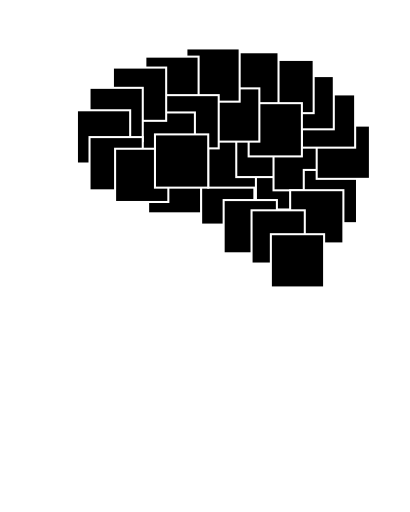
t = 0.00 s
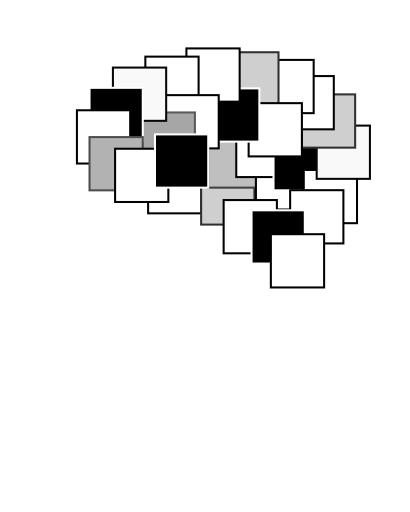
t = 0.93 s
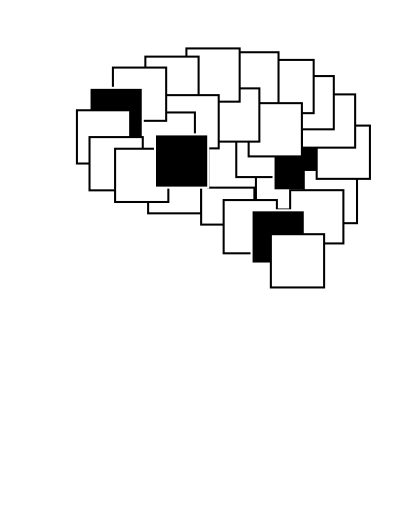
t = 1.85 s
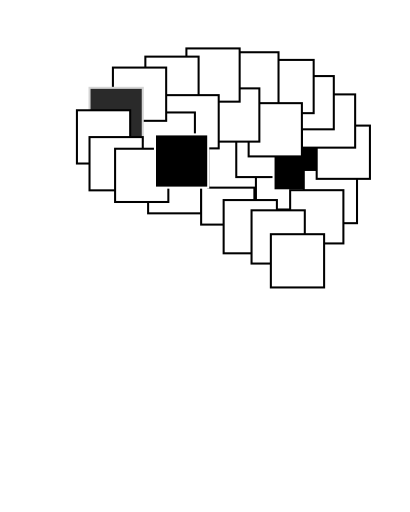
t = 2.78 s
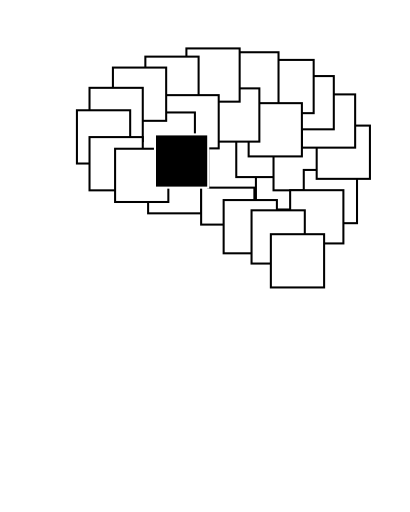
t = 3.71 s
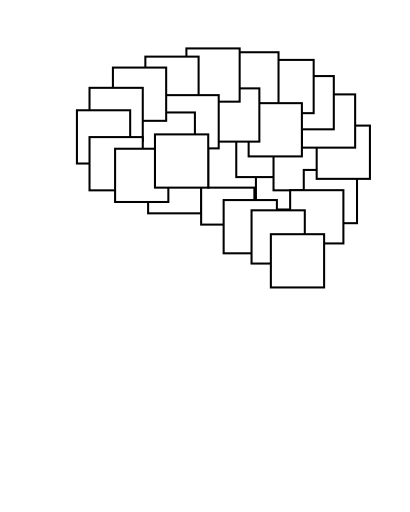
t = 3.90 s

The animated SVG that drew these frames (rendered in a browser with its animation timeline set to each time). Animation: 28 CSS @keyframes rules; one cycle of 3.90 s.

<?xml version="1.0" encoding="UTF-8" standalone="no"?>
<svg id="logo_NBB_profile_animated_hover" width="100mm" height="125mm" viewBox="0 0 100 125" version="1.1" xmlns="http://www.w3.org/2000/svg" xmlns:svg="http://www.w3.org/2000/svg">
	<path class="profile" id="head" d="M 36.766274,124.56293 C 36.43594,122.21923 35.11219,102.19327 33.858365,100.59719 30.967333,98.039539 26.56689,98.31006 23.080291,99.23721 20.097634,99.082276 16.885914,99.642988 14.238413,97.877226 10.985701,94.274373 11.371495,89.316454 12.058688,84.783991 L 11.453474,83.424006 9.7584006,82.92969 C 8.9096572,81.766448 8.8734894,79.949036 9.2737493,78.606266 L 9.8789605,78.111949 8.6685371,77.617633 7.5786737,76.506036 C 7.95241,74.270546 9.1797114,71.811261 9.6378407,69.588067 6.9951628,68.481388 2.3994114,68.695347 1.1600537,65.75896 0.51626267,63.425099 12.574685,47.188897 13.150962,45.253439 9.6981207,21.388535 22.583584,4.1120555 46.213365,1.7757344 63.856132,0.65184101 84.621403,4.6358832 94.538679,21.169658 c 6.604281,12.325939 5.299826,27.300526 -0.605212,39.653516 -3.214133,6.049842 -8.007602,12.175921 -10.416393,18.65368 -3.460075,14.708985 3.373272,29.813916 6.662151,43.976936" style="fill-opacity:0;stroke:#FFFFFF;stroke-width:0.5"/>
<g id="Atoms">
	<rect class="box" id="box_Atoms" transform="scale(1,1) translate(0, 0)" x="36.111000" y="39.084000" width="13.0" height="13.0" style="fill:#FFFFFF;fill-opacity:1;stroke:#000000;stroke-width:0.5;stroke-linecap:round;stroke-linejoin:miter;stroke-miterlimit:4;stroke-opacity:1"/>
</g>
<g id="Electrons">
	<rect class="box" id="box_Electrons" transform="scale(1,1) translate(0, 0)" x="49.056000" y="41.834000" width="13.0" height="13.0" style="fill:#FFFFFF;fill-opacity:1;stroke:#000000;stroke-width:0.5;stroke-linecap:round;stroke-linejoin:miter;stroke-miterlimit:4;stroke-opacity:1"/>
</g>
<g id="Magnets">
	<rect class="box" id="box_Magnets" transform="scale(1,1) translate(0, 0)" x="50.787000" y="32.810000" width="13.0" height="13.0" style="fill:#FFFFFF;fill-opacity:1;stroke:#000000;stroke-width:0.5;stroke-linecap:round;stroke-linejoin:miter;stroke-miterlimit:4;stroke-opacity:1"/>
</g>
<g id="Light">
	<rect class="box" id="box_Light" transform="scale(1,1) translate(0, 0)" x="62.432000" y="38.147000" width="13.0" height="13.0" style="fill:#FFFFFF;fill-opacity:1;stroke:#000000;stroke-width:0.5;stroke-linecap:round;stroke-linejoin:miter;stroke-miterlimit:4;stroke-opacity:1"/>
</g>
<g id="Sensors">
	<rect class="box" id="box_Sensors" transform="scale(1,1) translate(0, 0)" x="57.633000" y="30.232000" width="13.0" height="13.0" style="fill:#FFFFFF;fill-opacity:1;stroke:#000000;stroke-width:0.5;stroke-linecap:round;stroke-linejoin:miter;stroke-miterlimit:4;stroke-opacity:1"/>
</g>
<g id="Motors">
	<rect class="box" id="box_Motors" transform="scale(1,1) translate(0, 0)" x="66.730000" y="33.465000" width="13.0" height="13.0" style="fill:#000000;fill-opacity:1;stroke:#000000;stroke-width:0.5;stroke-linecap:round;stroke-linejoin:miter;stroke-miterlimit:4;stroke-opacity:1"/>
</g>
<g id="Transistors">
	<rect class="box" id="box_Transistors" transform="scale(1,1) translate(0, 0)" x="74.113000" y="41.489000" width="13.0" height="13.0" style="fill:#FFFFFF;fill-opacity:1;stroke:#000000;stroke-width:0.5;stroke-linecap:round;stroke-linejoin:miter;stroke-miterlimit:4;stroke-opacity:1"/>
</g>
<g id="Amplifiers">
	<rect class="box" id="box_Amplifiers" transform="scale(1,1) translate(0, 0)" x="77.266000" y="30.664000" width="13.0" height="13.0" style="fill:#FFFFFF;fill-opacity:1;stroke:#000000;stroke-width:0.5;stroke-linecap:round;stroke-linejoin:miter;stroke-miterlimit:4;stroke-opacity:1"/>
</g>
<g id="Circuits">
	<rect class="box" id="box_Circuits" transform="scale(1,1) translate(0, 0)" x="73.657000" y="23.046000" width="13.0" height="13.0" style="fill:#FFFFFF;fill-opacity:1;stroke:#000000;stroke-width:0.5;stroke-linecap:round;stroke-linejoin:miter;stroke-miterlimit:4;stroke-opacity:1"/>
</g>
<g id="Power">
	<rect class="box" id="box_Power" transform="scale(1,1) translate(0, 0)" x="68.446000" y="18.572000" width="13.0" height="13.0" style="fill:#FFFFFF;fill-opacity:1;stroke:#000000;stroke-width:0.5;stroke-linecap:round;stroke-linejoin:miter;stroke-miterlimit:4;stroke-opacity:1"/>
</g>
<g id="Data">
	<rect class="box" id="box_Data" transform="scale(1,1) translate(0, 0)" x="63.531000" y="14.627000" width="13.0" height="13.0" style="fill:#FFFFFF;fill-opacity:1;stroke:#000000;stroke-width:0.5;stroke-linecap:round;stroke-linejoin:miter;stroke-miterlimit:4;stroke-opacity:1"/>
</g>
<g id="Logic">
	<rect class="box" id="box_Logic" transform="scale(1,1) translate(0, 0)" x="54.949000" y="12.757000" width="13.0" height="13.0" style="fill:#FFFFFF;fill-opacity:1;stroke:#000000;stroke-width:0.5;stroke-linecap:round;stroke-linejoin:miter;stroke-miterlimit:4;stroke-opacity:1"/>
</g>
<g id="Memory">
	<rect class="box" id="box_Memory" transform="scale(1,1) translate(0, 0)" x="60.655000" y="25.185000" width="13.0" height="13.0" style="fill:#FFFFFF;fill-opacity:1;stroke:#000000;stroke-width:0.5;stroke-linecap:round;stroke-linejoin:miter;stroke-miterlimit:4;stroke-opacity:1"/>
</g>
<g id="FPGAs">
	<rect class="box" id="box_FPGAs" transform="scale(1,1) translate(0, 0)" x="50.271000" y="21.576000" width="13.0" height="13.0" style="fill:#000000;fill-opacity:1;stroke:#000000;stroke-width:0.5;stroke-linecap:round;stroke-linejoin:miter;stroke-miterlimit:4;stroke-opacity:1"/>
</g>
<g id="Computers">
	<rect class="box" id="box_Computers" transform="scale(1,1) translate(0, 0)" x="45.460000" y="11.821000" width="13.0" height="13.0" style="fill:#FFFFFF;fill-opacity:1;stroke:#000000;stroke-width:0.5;stroke-linecap:round;stroke-linejoin:miter;stroke-miterlimit:4;stroke-opacity:1"/>
</g>
<g id="Control">
	<rect class="box" id="box_Control" transform="scale(1,1) translate(0, 0)" x="35.438000" y="13.826000" width="13.0" height="13.0" style="fill:#FFFFFF;fill-opacity:1;stroke:#000000;stroke-width:0.5;stroke-linecap:round;stroke-linejoin:miter;stroke-miterlimit:4;stroke-opacity:1"/>
</g>
<g id="Robotics">
	<rect class="box" id="box_Robotics" transform="scale(1,1) translate(0, 0)" x="40.347000" y="23.227000" width="13.0" height="13.0" style="fill:#FFFFFF;fill-opacity:1;stroke:#000000;stroke-width:0.5;stroke-linecap:round;stroke-linejoin:miter;stroke-miterlimit:4;stroke-opacity:1"/>
</g>
<g id="Systems">
	<rect class="box" id="box_Systems" transform="scale(1,1) translate(0, 0)" x="34.536000" y="27.456000" width="13.0" height="13.0" style="fill:#FFFFFF;fill-opacity:1;stroke:#000000;stroke-width:0.5;stroke-linecap:round;stroke-linejoin:miter;stroke-miterlimit:4;stroke-opacity:1"/>
</g>
<g id="Linux">
	<rect class="box" id="box_Linux" transform="scale(1,1) translate(0, 0)" x="27.519000" y="16.498000" width="13.0" height="13.0" style="fill:#FFFFFF;fill-opacity:1;stroke:#000000;stroke-width:0.5;stroke-linecap:round;stroke-linejoin:miter;stroke-miterlimit:4;stroke-opacity:1"/>
</g>
<g id="Python">
	<rect class="box" id="box_Python" transform="scale(1,1) translate(0, 0)" x="21.807000" y="21.443000" width="13.0" height="13.0" style="fill:#000000;fill-opacity:1;stroke:#000000;stroke-width:0.5;stroke-linecap:round;stroke-linejoin:miter;stroke-miterlimit:4;stroke-opacity:1"/>
</g>
<g id="Networks">
	<rect class="box" id="box_Networks" transform="scale(1,1) translate(0, 0)" x="18.733000" y="26.922000" width="13.0" height="13.0" style="fill:#FFFFFF;fill-opacity:1;stroke:#000000;stroke-width:0.5;stroke-linecap:round;stroke-linejoin:miter;stroke-miterlimit:4;stroke-opacity:1"/>
</g>
<g id="Websites">
	<rect class="box" id="box_Websites" transform="scale(1,1) translate(0, 0)" x="21.807000" y="33.470000" width="13.0" height="13.0" style="fill:#FFFFFF;fill-opacity:1;stroke:#000000;stroke-width:0.5;stroke-linecap:round;stroke-linejoin:miter;stroke-miterlimit:4;stroke-opacity:1"/>
</g>
<g id="Servers">
	<rect class="box" id="box_Servers" transform="scale(1,1) translate(0, 0)" x="54.552000" y="48.843000" width="13.0" height="13.0" style="fill:#FFFFFF;fill-opacity:1;stroke:#000000;stroke-width:0.5;stroke-linecap:round;stroke-linejoin:miter;stroke-miterlimit:4;stroke-opacity:1"/>
</g>
<g id="Security">
	<rect class="box" id="box_Security" transform="scale(1,1) translate(0, 0)" x="70.787000" y="46.432000" width="13.0" height="13.0" style="fill:#FFFFFF;fill-opacity:1;stroke:#000000;stroke-width:0.5;stroke-linecap:round;stroke-linejoin:miter;stroke-miterlimit:4;stroke-opacity:1"/>
</g>
<g id="Audio">
	<rect class="box" id="box_Audio" transform="scale(1,1) translate(0, 0)" x="61.365000" y="51.345000" width="13.0" height="13.0" style="fill:#000000;fill-opacity:1;stroke:#000000;stroke-width:0.5;stroke-linecap:round;stroke-linejoin:miter;stroke-miterlimit:4;stroke-opacity:1"/>
</g>
<g id="Vision">
	<rect class="box" id="box_Vision" transform="scale(1,1) translate(0, 0)" x="66.080000" y="57.178000" width="13.0" height="13.0" style="fill:#FFFFFF;fill-opacity:1;stroke:#000000;stroke-width:0.5;stroke-linecap:round;stroke-linejoin:miter;stroke-miterlimit:4;stroke-opacity:1"/>
</g>
<g id="Learning">
	<rect class="box" id="box_Learning" transform="scale(1,1) translate(0, 0)" x="28.050000" y="36.314000" width="13.0" height="13.0" style="fill:#FFFFFF;fill-opacity:1;stroke:#000000;stroke-width:0.5;stroke-linecap:round;stroke-linejoin:miter;stroke-miterlimit:4;stroke-opacity:1"/>
</g>
<g id="Intelligence">
	<rect class="box" id="box_Intelligence" transform="scale(1,1) translate(0, 0)" x="37.787000" y="32.810000" width="13.0" height="13.0" style="fill:#000000;fill-opacity:1;stroke:#000000;stroke-width:0.5;stroke-linecap:round;stroke-linejoin:miter;stroke-miterlimit:4;stroke-opacity:1"/>
</g>
<style>
	#box_Atoms			 {animation: animate_Atoms 0.60s linear; animation-fill-mode: forwards; animation-delay: 0.00s}
	#box_Electrons		 {animation: animate_Electrons 1.20s linear; animation-fill-mode: forwards; animation-delay: 0.00s}
	#box_Magnets		 {animation: animate_Magnets 1.30s linear; animation-fill-mode: forwards; animation-delay: 0.00s}
	#box_Light			 {animation: animate_Light 0.60s linear; animation-fill-mode: forwards; animation-delay: 0.00s}
	#box_Sensors		 {animation: animate_Sensors 0.90s linear; animation-fill-mode: forwards; animation-delay: 0.00s}
	#box_Motors			 {animation: animate_Motors 3.10s linear; animation-fill-mode: forwards; animation-delay: 0.00s}
	#box_Transistors	 {animation: animate_Transistors 0.30s linear; animation-fill-mode: forwards; animation-delay: 0.00s}
	#box_Amplifiers		 {animation: animate_Amplifiers 1.00s linear; animation-fill-mode: forwards; animation-delay: 0.00s}
	#box_Circuits		 {animation: animate_Circuits 1.20s linear; animation-fill-mode: forwards; animation-delay: 0.00s}
	#box_Power			 {animation: animate_Power 0.60s linear; animation-fill-mode: forwards; animation-delay: 0.00s}
	#box_Data			 {animation: animate_Data 0.70s linear; animation-fill-mode: forwards; animation-delay: 0.00s}
	#box_Logic			 {animation: animate_Logic 1.20s linear; animation-fill-mode: forwards; animation-delay: 0.00s}
	#box_Memory			 {animation: animate_Memory 0.70s linear; animation-fill-mode: forwards; animation-delay: 0.00s}
	#box_FPGAs			 {animation: animate_FPGAs 1.00s linear; animation-fill-mode: forwards; animation-delay: 0.00s}
	#box_Computers		 {animation: animate_Computers 0.70s linear; animation-fill-mode: forwards; animation-delay: 0.00s}
	#box_Control		 {animation: animate_Control 0.40s linear; animation-fill-mode: forwards; animation-delay: 0.00s}
	#box_Robotics		 {animation: animate_Robotics 0.70s linear; animation-fill-mode: forwards; animation-delay: 0.00s}
	#box_Systems		 {animation: animate_Systems 1.50s linear; animation-fill-mode: forwards; animation-delay: 0.00s}
	#box_Linux			 {animation: animate_Linux 1.00s linear; animation-fill-mode: forwards; animation-delay: 0.00s}
	#box_Python			 {animation: animate_Python 2.90s linear; animation-fill-mode: forwards; animation-delay: 0.00s}
	#box_Networks		 {animation: animate_Networks 0.60s linear; animation-fill-mode: forwards; animation-delay: 0.00s}
	#box_Websites		 {animation: animate_Websites 1.40s linear; animation-fill-mode: forwards; animation-delay: 0.00s}
	#box_Servers		 {animation: animate_Servers 0.40s linear; animation-fill-mode: forwards; animation-delay: 0.00s}
	#box_Security		 {animation: animate_Security 0.90s linear; animation-fill-mode: forwards; animation-delay: 0.00s}
	#box_Audio			 {animation: animate_Audio 2.40s linear; animation-fill-mode: forwards; animation-delay: 0.00s}
	#box_Vision			 {animation: animate_Vision 0.60s linear; animation-fill-mode: forwards; animation-delay: 0.00s}
	#box_Learning		 {animation: animate_Learning 0.30s linear; animation-fill-mode: forwards; animation-delay: 0.00s}
	#box_Intelligence	 {animation: animate_Intelligence 3.90s linear; animation-fill-mode: forwards; animation-delay: 0.00s}

	@keyframes animate_Atoms {
		0%     {fill:#000000;stroke:#FFFFFF;}
		95%    {fill:#FFFFFF;stroke:#000000;}
		100%   {fill:#FFFFFF;stroke:#000000;}
	}

	@keyframes animate_Electrons {
		0%     {fill:#000000;stroke:#FFFFFF;}
		95%    {fill:#FFFFFF;stroke:#000000;}
		100%   {fill:#FFFFFF;stroke:#000000;}
	}

	@keyframes animate_Magnets {
		0%     {fill:#000000;stroke:#FFFFFF;}
		95%    {fill:#FFFFFF;stroke:#000000;}
		100%   {fill:#FFFFFF;stroke:#000000;}
	}

	@keyframes animate_Light {
		0%     {fill:#000000;stroke:#FFFFFF;}
		95%    {fill:#FFFFFF;stroke:#000000;}
		100%   {fill:#FFFFFF;stroke:#000000;}
	}

	@keyframes animate_Sensors {
		0%     {fill:#000000;stroke:#FFFFFF;}
		95%    {fill:#FFFFFF;stroke:#000000;}
		100%   {fill:#FFFFFF;stroke:#000000;}
	}

	@keyframes animate_Motors {
		0%     {fill:#000000;stroke:#FFFFFF;}
		95%    {fill:#000000;stroke:#FFFFFF;}
		100%   {fill:#FFFFFF;stroke:#000000;}
	}

	@keyframes animate_Transistors {
		0%     {fill:#000000;stroke:#FFFFFF;}
		95%    {fill:#FFFFFF;stroke:#000000;}
		100%   {fill:#FFFFFF;stroke:#000000;}
	}

	@keyframes animate_Amplifiers {
		0%     {fill:#000000;stroke:#FFFFFF;}
		95%    {fill:#FFFFFF;stroke:#000000;}
		100%   {fill:#FFFFFF;stroke:#000000;}
	}

	@keyframes animate_Circuits {
		0%     {fill:#000000;stroke:#FFFFFF;}
		95%    {fill:#FFFFFF;stroke:#000000;}
		100%   {fill:#FFFFFF;stroke:#000000;}
	}

	@keyframes animate_Power {
		0%     {fill:#000000;stroke:#FFFFFF;}
		95%    {fill:#FFFFFF;stroke:#000000;}
		100%   {fill:#FFFFFF;stroke:#000000;}
	}

	@keyframes animate_Data {
		0%     {fill:#000000;stroke:#FFFFFF;}
		95%    {fill:#FFFFFF;stroke:#000000;}
		100%   {fill:#FFFFFF;stroke:#000000;}
	}

	@keyframes animate_Logic {
		0%     {fill:#000000;stroke:#FFFFFF;}
		95%    {fill:#FFFFFF;stroke:#000000;}
		100%   {fill:#FFFFFF;stroke:#000000;}
	}

	@keyframes animate_Memory {
		0%     {fill:#000000;stroke:#FFFFFF;}
		95%    {fill:#FFFFFF;stroke:#000000;}
		100%   {fill:#FFFFFF;stroke:#000000;}
	}

	@keyframes animate_FPGAs {
		0%     {fill:#000000;stroke:#FFFFFF;}
		95%    {fill:#000000;stroke:#FFFFFF;}
		100%   {fill:#FFFFFF;stroke:#000000;}
	}

	@keyframes animate_Computers {
		0%     {fill:#000000;stroke:#FFFFFF;}
		95%    {fill:#FFFFFF;stroke:#000000;}
		100%   {fill:#FFFFFF;stroke:#000000;}
	}

	@keyframes animate_Control {
		0%     {fill:#000000;stroke:#FFFFFF;}
		95%    {fill:#FFFFFF;stroke:#000000;}
		100%   {fill:#FFFFFF;stroke:#000000;}
	}

	@keyframes animate_Robotics {
		0%     {fill:#000000;stroke:#FFFFFF;}
		95%    {fill:#FFFFFF;stroke:#000000;}
		100%   {fill:#FFFFFF;stroke:#000000;}
	}

	@keyframes animate_Systems {
		0%     {fill:#000000;stroke:#FFFFFF;}
		95%    {fill:#FFFFFF;stroke:#000000;}
		100%   {fill:#FFFFFF;stroke:#000000;}
	}

	@keyframes animate_Linux {
		0%     {fill:#000000;stroke:#FFFFFF;}
		95%    {fill:#FFFFFF;stroke:#000000;}
		100%   {fill:#FFFFFF;stroke:#000000;}
	}

	@keyframes animate_Python {
		0%     {fill:#000000;stroke:#FFFFFF;}
		95%    {fill:#000000;stroke:#FFFFFF;}
		100%   {fill:#FFFFFF;stroke:#000000;}
	}

	@keyframes animate_Networks {
		0%     {fill:#000000;stroke:#FFFFFF;}
		95%    {fill:#FFFFFF;stroke:#000000;}
		100%   {fill:#FFFFFF;stroke:#000000;}
	}

	@keyframes animate_Websites {
		0%     {fill:#000000;stroke:#FFFFFF;}
		95%    {fill:#FFFFFF;stroke:#000000;}
		100%   {fill:#FFFFFF;stroke:#000000;}
	}

	@keyframes animate_Servers {
		0%     {fill:#000000;stroke:#FFFFFF;}
		95%    {fill:#FFFFFF;stroke:#000000;}
		100%   {fill:#FFFFFF;stroke:#000000;}
	}

	@keyframes animate_Security {
		0%     {fill:#000000;stroke:#FFFFFF;}
		95%    {fill:#FFFFFF;stroke:#000000;}
		100%   {fill:#FFFFFF;stroke:#000000;}
	}

	@keyframes animate_Audio {
		0%     {fill:#000000;stroke:#FFFFFF;}
		95%    {fill:#000000;stroke:#FFFFFF;}
		100%   {fill:#FFFFFF;stroke:#000000;}
	}

	@keyframes animate_Vision {
		0%     {fill:#000000;stroke:#FFFFFF;}
		95%    {fill:#FFFFFF;stroke:#000000;}
		100%   {fill:#FFFFFF;stroke:#000000;}
	}

	@keyframes animate_Learning {
		0%     {fill:#000000;stroke:#FFFFFF;}
		95%    {fill:#FFFFFF;stroke:#000000;}
		100%   {fill:#FFFFFF;stroke:#000000;}
	}

	@keyframes animate_Intelligence {
		0%     {fill:#000000;stroke:#FFFFFF;}
		95%    {fill:#000000;stroke:#FFFFFF;}
		100%   {fill:#FFFFFF;stroke:#000000;}
	}
</style>
</svg>